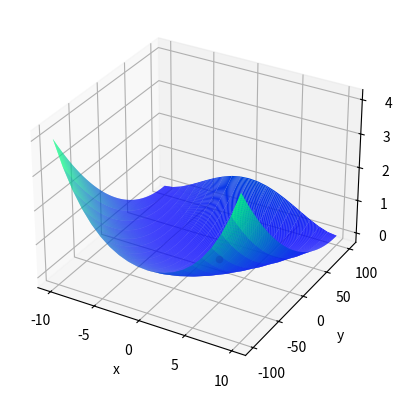

Here is the Python script that generated this plot:
import numpy as np
import matplotlib.pyplot as plt

def rosenbrock_function(x, y):
    a, b = 1, 100
    z = (a - x)**2 + b*(y - x**2)**2
    return z

if __name__ == '__main__':

    x_min, x_max = -10, 10
    x_num = x_max + 1 - x_min
    x = np.linspace(x_min, x_max, num=x_num)

    y_min, y_max = -100, 100
    y_num = y_max + 1 - y_min
    y = np.linspace(y_min, y_max, num=y_num)

    X, Y = np.meshgrid(x, y)
    Z = rosenbrock_function(X, Y)

    fig = plt.figure()
    ax = plt.axes(projection='3d')

    ax.plot_surface(X, Y, Z,
                    rstride=1,
                    cstride=1,
                    cmap='winter',
                    edgecolor='none')

    ax.scatter(2,3,4, color='red')

    ax.set_xlabel('x')
    ax.set_ylabel('y')
    ax.set_zlabel('z')
    plt.show()
